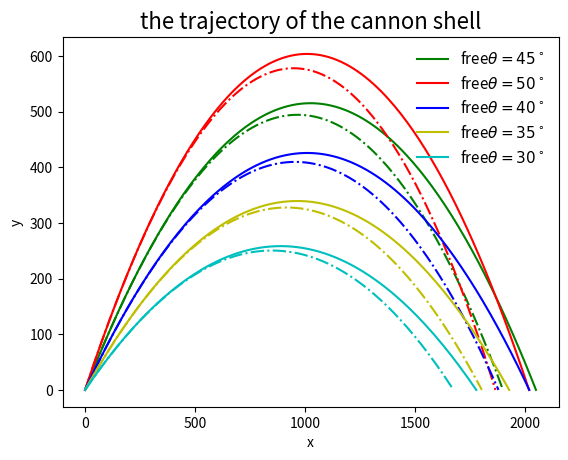

Recreate this plot in Python.
import numpy
import matplotlib.pyplot as plt
import math

g=9.8
b2m=5e-5
class flight_state:
    def __init__(self, _x=0,_y=0,_vx=0,_vy=0,_t=0):
        self.x=_x
        self.y=_y
        self.vx=_vx
        self.vy=_vy
        self.t=_t
class Cannon:
    def __init__(self,_fs=flight_state(0,0,0,0,0),_dt=0.1):
        self.cannon_flight_state=[]
        self.cannon_flight_state.append(_fs)
        self.dt=_dt
        #print self.cannon_flight_state[-1].x,self.cannon_flight_state[-1].y
    def next_state(self,current_state):
        global g
        next_x=current_state.x+current_state.vx*self.dt        
        next_vx=current_state.vx
        next_y=current_state.y+current_state.vy*self.dt
        next_vy=current_state.vy-g*self.dt
        next_t=current_state.t+self.dt
        return flight_state(next_x,next_y,next_vx,next_vy,next_t)
    def shot(self):
        while not(self.cannon_flight_state[-1].y<0):
            self.cannon_flight_state.append(self.next_state(self.cannon_flight_state[-1]))
        r = - self.cannon_flight_state[-2].y / self.cannon_flight_state[-1].y
        self.cannon_flight_state[-1].x = (self.cannon_flight_state[-2].x + r * self.cannon_flight_state[-1].x) / (r + 1)
        self.cannon_flight_state[-1].y = 0
        #print self.cannon_flight_state[-1].x,self.cannon_flight_state[-1].y
    def show_trace(self):
        global x,y
        x=[]
        y=[]
        for fs in self.cannon_flight_state:
            x.append(fs.x)
            y.append(fs.y)
class Drag_cannon(Cannon):
    def next_state(self,current_state):
        global g,b2m
        v=math.sqrt(current_state.vx**2+current_state.vy**2)
        next_x=current_state.x+current_state.vx*self.dt
        next_vx=current_state.vx-b2m*v*current_state.vx*self.dt
        next_y=current_state.y+current_state.vy*self.dt
        next_vy=current_state.vy-g*self.dt-b2m*v*current_state.vy*self.dt
        next_t=current_state.t+self.dt
        return flight_state(next_x,next_y,next_vx,next_vy,next_t)

c1=Cannon(flight_state(0,0,100,100,0),_dt=0.1)
c1.shot()
c1.show_trace()
plt.plot(x,y,'g',label=r'free$\theta=45^\circ$')
plt.legend(loc='best',prop={'size':11},frameon=False)
c1_final=x[-1]
d1=Drag_cannon(flight_state(0,0,100,100,0),_dt=0.1)
d1.shot()
d1.show_trace()
plt.plot(x,y,'g-.')
plt.legend(loc='best',prop={'size':11},frameon=False)
d1_final=x[-1]

c2=Cannon(flight_state(0,0,100*2**0.5*math.cos(50/57.325),100*2**0.5*math.sin(50/57.325)))
c2.shot()
c2.show_trace()
plt.plot(x,y,'r',label=r'free$\theta=50^\circ$')
plt.legend(loc='best',prop={'size':11},frameon=False)
c2_final=x[-1]
d2=Drag_cannon(flight_state(0,0,100*2**0.5*math.cos(50/57.325),100*2**0.5*math.sin(50/57.325)))
d2.shot()
d2.show_trace()
plt.plot(x,y,'r-.')
plt.legend(loc='best',prop={'size':11},frameon=False)
d2_final=x[-1]

c3=Cannon(flight_state(0,0,100*2**0.5*math.cos(40/57.325),100*2**0.5*math.sin(40/57.325)))
c3.shot()
c3.show_trace()
plt.plot(x,y,'b',label=r'free$\theta=40^\circ$')
legend3=plt.legend(loc='best',prop={'size':11},frameon=False)
c3_final=x[-1]
d3=Drag_cannon(flight_state(0,0,100*2**0.5*math.cos(40/57.325),100*2**0.5*math.sin(40/57.325)))
d3.shot()
d3.show_trace()
plt.plot(x,y,'b-.')
plt.legend(loc='best',prop={'size':11},frameon=False)
d3_final=x[-1]

c4=Cannon(flight_state(0,0,100*2**0.5*math.cos(35/57.325),100*2**0.5*math.sin(35/57.325)))
c4.shot()
c4.show_trace()
plt.plot(x,y,'y',label=r'free$\theta=35^\circ$')
plt.legend(loc='best',prop={'size':11},frameon=False)
c4_final=x[-1]
d4=Drag_cannon(flight_state(0,0,100*2**0.5*math.cos(35/57.325),100*2**0.5*math.sin(35/57.325)))
d4.shot()
d4.show_trace()
plt.plot(x,y,'y-.')
plt.legend(loc='best',prop={'size':11},frameon=False)
d4_final=x[-1]

c5=Cannon(flight_state(0,0,100*2**0.5*math.cos(30/57.325),100*2**0.5*math.sin(30/57.325)))
c5.shot()
c5.show_trace()
plt.plot(x,y,'c',label=r'free$\theta=30^\circ$')
plt.legend(loc='best',prop={'size':11},frameon=False)
c5_final=x[-1]
d5=Drag_cannon(flight_state(0,0,100*2**0.5*math.cos(30/57.325),100*2**0.5*math.sin(30/57.325)))
d5.shot()
d5.show_trace()
plt.plot(x,y,'c-.')
plt.legend(loc='best',prop={'size':11},frameon=False)
d5_final=x[-1]

plt.xlabel('x')
plt.ylabel('y')
plt.title('the trajectory of the cannon shell',fontsize=16)
plt.show()

theta=[45,50,40,35,30]


